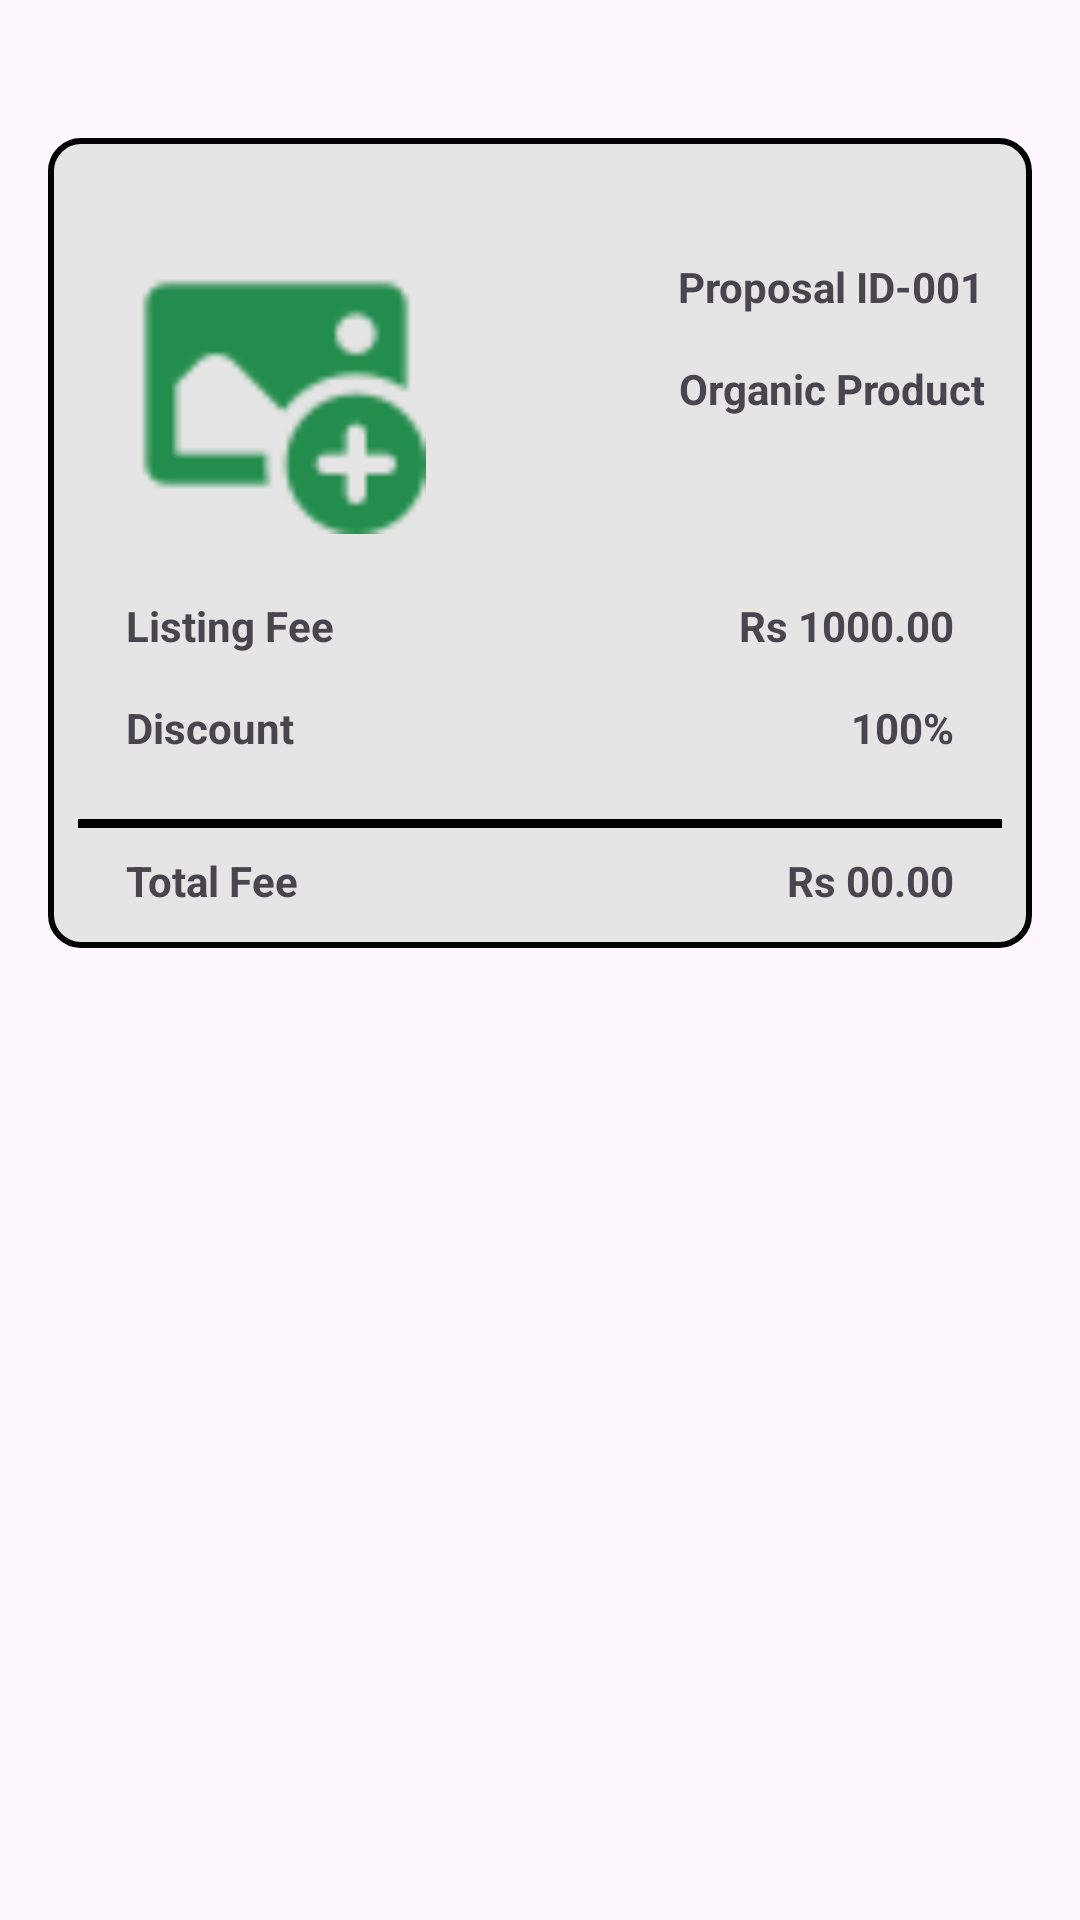

Produce the Android XML layout that renders to this screen, including the resource entries it uses.
<!-- AndroidManifest.xml: application theme Theme.Aswanna -->
<!-- res/layout/fragment_product_add_four.xml -->
<?xml version="1.0" encoding="utf-8"?>
<LinearLayout xmlns:android="http://schemas.android.com/apk/res/android"
    xmlns:app="http://schemas.android.com/apk/res-auto"
    xmlns:tools="http://schemas.android.com/tools"
    android:layout_width="match_parent"
    android:layout_height="match_parent"
    tools:context=".Fragment.ProductAddFour">



    <LinearLayout
        android:layout_width="match_parent"
        android:layout_height="match_parent"
        android:layout_marginTop="30dp"
        android:orientation="vertical">

        <RelativeLayout
            android:layout_width="match_parent"
            android:layout_margin="16dp"

            android:background="@drawable/paymentborder"
            android:layout_height="270dp">


            <TextView
                android:id="@+id/propsalid"
                android:layout_width="218dp"
                android:textAlignment="textEnd"
                android:layout_height="wrap_content"
                android:layout_alignParentTop="true"
                android:layout_marginEnd="6dp"
                android:layout_marginStart="21dp"
                android:layout_marginTop="30dp"
                android:layout_alignParentEnd="true"
                android:layout_toEndOf="@+id/proposalImage"
                android:text="Proposal ID-001"
                android:textStyle="bold" />

            <ImageView
                android:id="@+id/proposalImage"
                android:layout_width="100dp"
                android:layout_height="100dp"
                android:layout_alignParentStart="true"
                android:layout_alignParentTop="true"
                android:layout_marginStart="16dp"
                android:layout_marginTop="22dp"
                android:src="@drawable/imageicon" />

            <TextView
                android:id="@+id/productname"
                android:layout_width="218dp"
                android:textAlignment="textEnd"
                android:layout_height="wrap_content"
                android:layout_below="@+id/propsalid"
                android:layout_alignParentEnd="true"
                android:layout_marginStart="21dp"
                android:layout_marginTop="15dp"
                android:layout_marginEnd="6dp"
                android:layout_marginBottom="86dp"
                android:layout_toEndOf="@+id/proposalImage"
                android:text="Organic Product"
                android:textStyle="bold" />

            <View
                android:id="@+id/divider"
                android:layout_width="match_parent"
                android:layout_height="3dp"
                android:layout_alignParentStart="true"
                android:layout_alignParentEnd="true"
                android:layout_alignParentBottom="true"
                android:layout_marginStart="0dp"
                android:layout_marginEnd="0dp"
                android:layout_marginBottom="30dp"
                android:background="@android:color/black" />

            <TextView
                android:id="@+id/textView5"
                android:layout_width="wrap_content"
                android:layout_height="wrap_content"
                android:layout_alignParentStart="true"
                android:layout_alignParentTop="true"
                android:layout_marginStart="16dp"
                android:layout_marginTop="143dp"
                android:text="Listing Fee"
                android:textStyle="bold" />

            <TextView
                android:id="@+id/textView6"
                android:layout_width="wrap_content"
                android:layout_height="wrap_content"
                android:layout_below="@+id/textView5"
                android:layout_alignParentStart="true"
                android:layout_marginStart="16dp"
                android:layout_marginTop="15dp"
                android:text="Discount"
                android:textStyle="bold" />

            <TextView
                android:id="@+id/fee"
                android:layout_width="wrap_content"
                android:layout_height="wrap_content"
                android:layout_alignParentEnd="true"
                android:layout_alignParentTop="true"
                android:layout_marginEnd="16dp"
                android:layout_marginTop="143dp"
                android:text="Rs 1000.00"
                android:textStyle="bold" />

            <TextView
                android:id="@+id/discount"
                android:layout_width="wrap_content"
                android:layout_height="wrap_content"
                android:layout_below="@+id/fee"
                android:layout_alignParentEnd="true"
                android:layout_marginEnd="16dp"
                android:layout_marginTop="15dp"
                android:text="100%"
                android:textStyle="bold" />

            <TextView
                android:id="@+id/textView62"
                android:layout_width="wrap_content"
                android:layout_height="wrap_content"
                android:layout_alignParentBottom="true"
                android:layout_marginStart="16dp"
                android:layout_alignParentStart="true"
                android:layout_marginBottom="3dp"

                android:text="Total Fee"
                android:textStyle="bold" />

            <TextView
                android:id="@+id/totalfee"
                android:layout_width="wrap_content"
                android:layout_height="wrap_content"
                android:layout_alignParentBottom="true"
                android:layout_marginEnd="16dp"
                android:layout_alignParentEnd="true"
                android:layout_marginBottom="3dp"

                android:text="Rs 00.00"
                android:textStyle="bold" />

        </RelativeLayout>








    </LinearLayout>



</LinearLayout>
<!-- resources referenced by this layout -->
<resources>
  <!-- drawable imageicon: png bitmap (drawable, 1535 bytes) -->
  <!-- drawable paymentborder (drawable) -->
  <?xml version="1.0" encoding="UTF-8"?>
  <layer-list xmlns:android="http://schemas.android.com/apk/res/android">
      <item>
          <shape
              android:shape="rectangle">
              <corners android:radius="10dp"/>
              <padding android:left="10dp" android:right="10dp" android:top="10dp" android:bottom="10dp"/>
              <stroke android:width="2dp" android:color="#000000"/>
              <solid android:color="#E6E5E5"/> 
          </shape>
      </item>
  </layer-list>
  <style name="Theme.Aswanna" parent="Base.Theme.Aswanna" />
  <style name="Base.Theme.Aswanna" parent="Theme.Material3.DayNight.NoActionBar">
          
          
      </style>
</resources>
